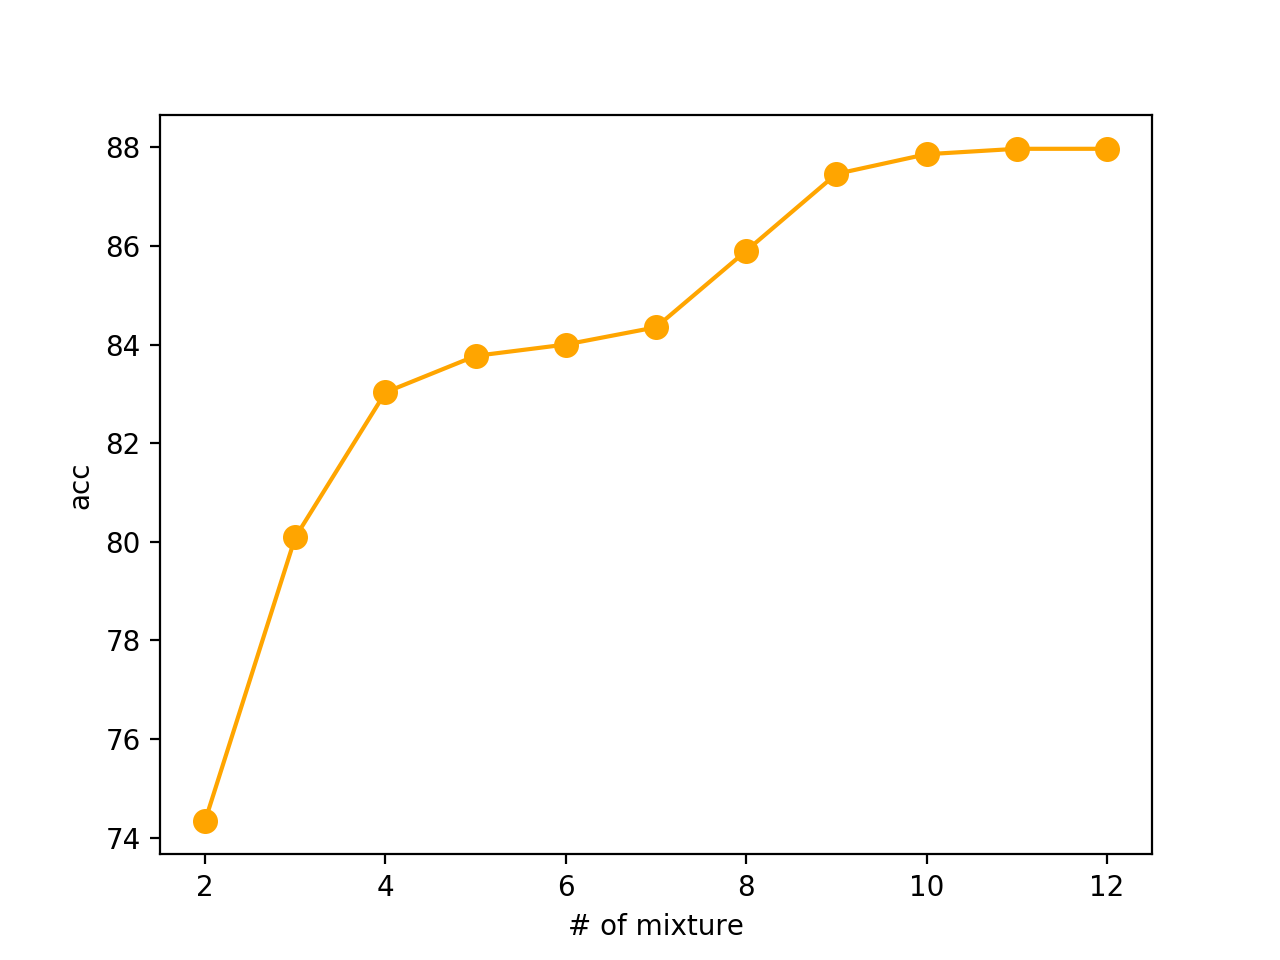

Values plotted in this chart, from the file beside it:
2, 74.34
3, 80.09
4, 83.03
5, 83.77
6, 84.00
7, 84.35
8, 85.90
9, 87.46
10, 87.86
11, 87.97
12, 87.97
